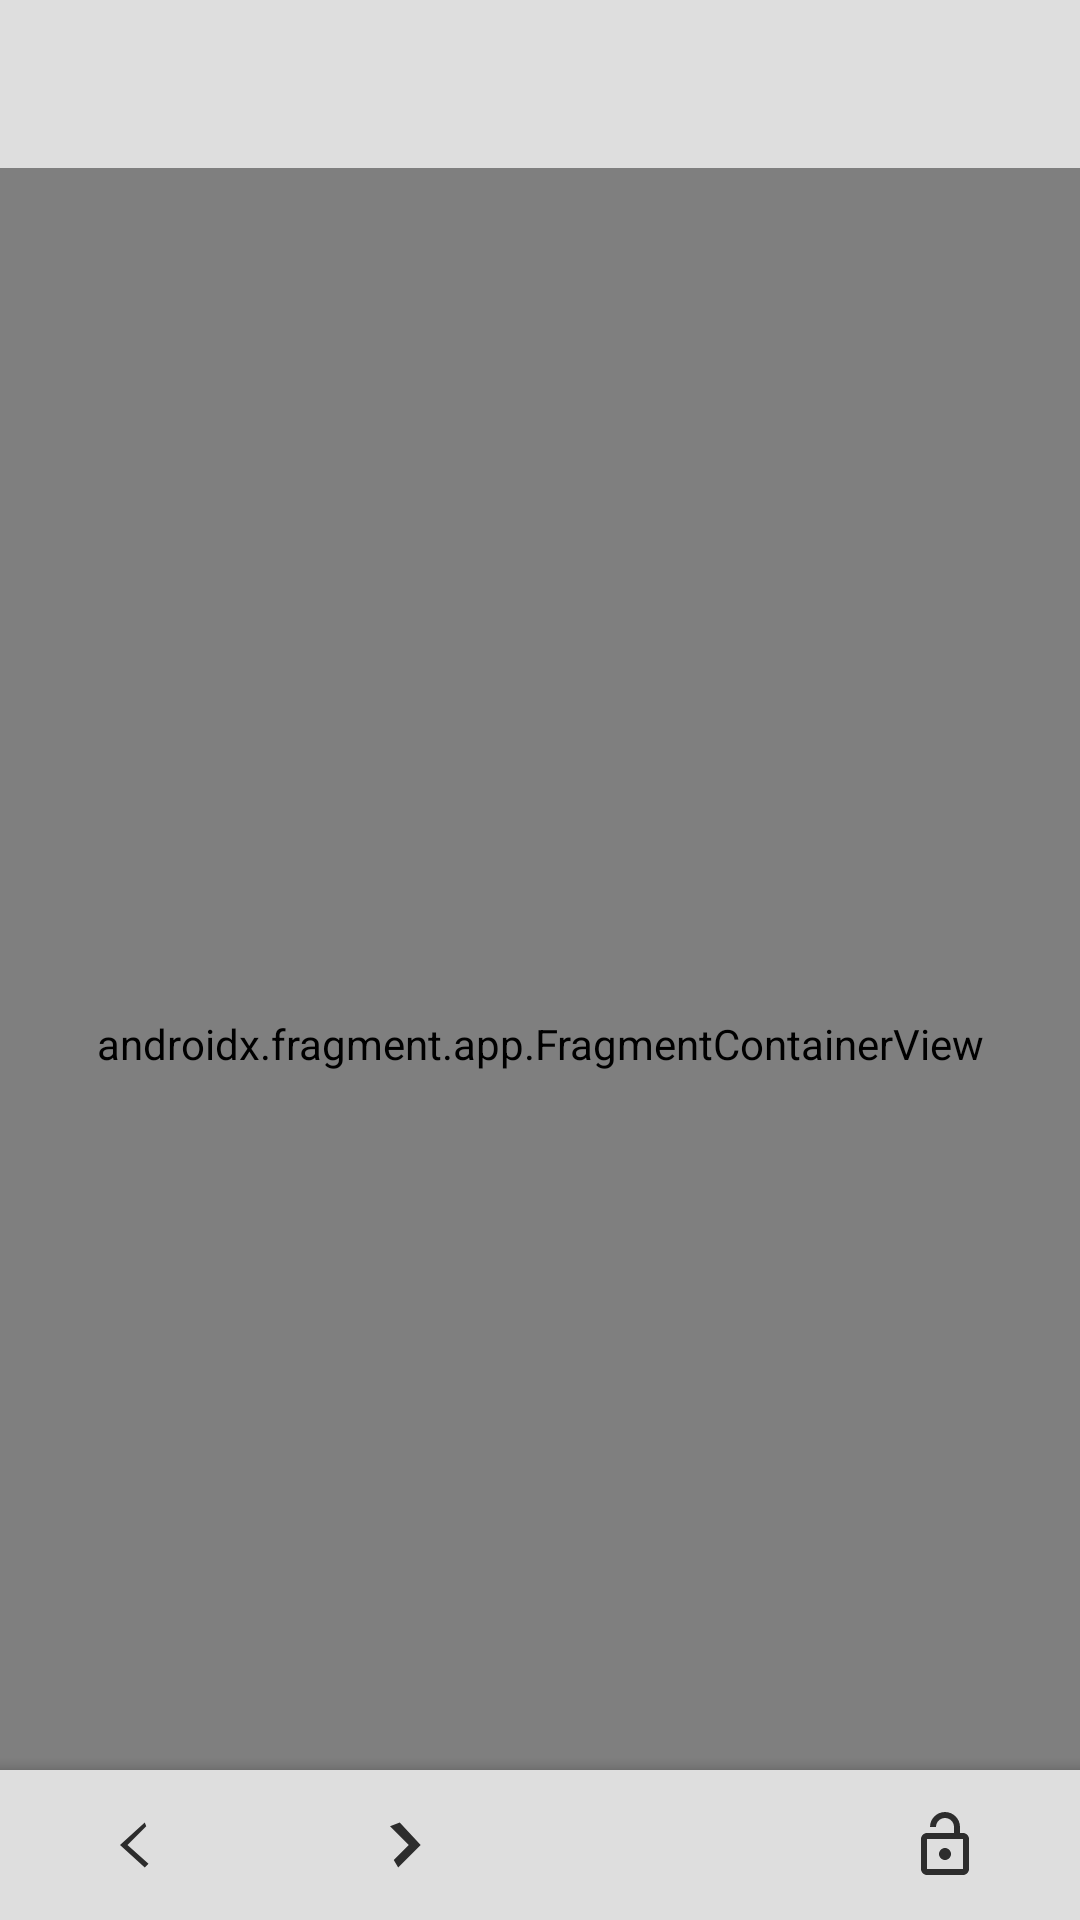

This screen was rendered from an Android layout file. Write that file and the resources it references.
<!-- AndroidManifest.xml: activity theme Theme.QuicPosAndroid.NoActionBar -->
<!-- res/layout/activity_main.xml -->
<?xml version="1.0" encoding="utf-8"?>
<androidx.coordinatorlayout.widget.CoordinatorLayout xmlns:android="http://schemas.android.com/apk/res/android"
    xmlns:app="http://schemas.android.com/apk/res-auto"
    xmlns:tools="http://schemas.android.com/tools"
    android:layout_width="match_parent"
    android:layout_height="match_parent"
    tools:context=".MainActivity">

    <LinearLayout
        android:layout_width="match_parent"
        android:layout_height="match_parent"
        android:orientation="vertical">

    <com.google.android.material.appbar.AppBarLayout
        android:layout_width="match_parent"
        android:layout_height="wrap_content"
        android:theme="@style/Theme.QuicPosAndroid.AppBarOverlay">

        <androidx.appcompat.widget.Toolbar
            android:id="@+id/toolbar"
            android:layout_width="match_parent"
            android:layout_height="?attr/actionBarSize"
            android:background="?attr/colorPrimary"
            app:popupTheme="@style/Theme.QuicPosAndroid.PopupOverlay" />

    </com.google.android.material.appbar.AppBarLayout>

    <androidx.fragment.app.FragmentContainerView
        android:name="com.example.quicpos_android.PostFragment"
        android:id="@+id/postLayout"
        android:layout_width="match_parent"
        android:layout_height="match_parent" />


    </LinearLayout>

    <com.google.android.material.bottomappbar.BottomAppBar
        android:id="@+id/bottom_main_bar"
        android:layout_height="50dp"
        android:layout_width="match_parent"
        android:layout_gravity="bottom"
        app:contentInsetStart="0dp"
        app:backgroundTint="?attr/colorPrimary"
        android:theme="@style/Widget.MaterialComponents.BottomAppBar">

        <LinearLayout
            android:layout_width="match_parent"
            android:layout_height="wrap_content"
            android:orientation="horizontal"
            android:weightSum="1">

            <ImageButton
                android:id="@+id/prev_button"
                android:layout_width="0dp"
                android:layout_height="wrap_content"
                android:layout_weight="0.25"
                android:background="?android:selectableItemBackground"
                android:tint="?attr/colorOnSecondary"
                android:contentDescription="@string/prev_post_button"
                android:src="@drawable/prev" />

            <ImageButton
                android:id="@+id/next_button"
                android:layout_width="0dp"
                android:layout_height="wrap_content"
                android:layout_weight="0.25"
                android:tint="?attr/colorOnSecondary"
                android:background="?android:selectableItemBackground"
                android:contentDescription="@string/next_post_button"
                android:src="@drawable/next" />

            <ImageButton
                android:id="@+id/saved_button"
                android:layout_width="0dp"
                android:layout_height="wrap_content"
                android:layout_weight="0.25"
                android:src="@drawable/favorite"
                android:tint="?attr/colorOnSecondary"
                android:background="?android:selectableItemBackground"
                android:contentDescription="@string/saved_button" />

            <ImageButton
                android:id="@+id/privacy_button"
                android:layout_width="0dp"
                android:layout_height="wrap_content"
                android:layout_weight="0.25"
                android:tint="?attr/colorOnSecondary"
                android:src="@drawable/lock_open"
                android:background="?android:selectableItemBackground"
                android:contentDescription="@string/saved_button" />

        </LinearLayout>

    </com.google.android.material.bottomappbar.BottomAppBar>

</androidx.coordinatorlayout.widget.CoordinatorLayout>
<!-- resources referenced by this layout -->
<resources>
  <!-- drawable lock_open (drawable-anydpi) -->
  <vector xmlns:android="http://schemas.android.com/apk/res/android"
      android:width="24dp"
      android:height="24dp"
      android:viewportWidth="24"
      android:viewportHeight="24"
      android:tint="#FFFFFF"
      android:alpha="0.8">
    <path
        android:fillColor="@android:color/white"
        android:pathData="M18,8h-1L17,6c0,-2.76 -2.24,-5 -5,-5S7,3.24 7,6h2c0,-1.66 1.34,-3 3,-3s3,1.34 3,3v2L6,8c-1.1,0 -2,0.9 -2,2v10c0,1.1 0.9,2 2,2h12c1.1,0 2,-0.9 2,-2L20,10c0,-1.1 -0.9,-2 -2,-2zM18,20L6,20L6,10h12v10zM12,17c1.1,0 2,-0.9 2,-2s-0.9,-2 -2,-2 -2,0.9 -2,2 0.9,2 2,2z"/>
  </vector>
  <!-- drawable next: png bitmap (drawable-hdpi, 184 bytes) -->
  <!-- drawable prev: png bitmap (drawable-hdpi, 211 bytes) -->
  <string name="next_post_button">Next post button</string>
  <string name="prev_post_button">prev_post_button</string>
  <string name="saved_button">saved_button</string>
  <style name="Theme.QuicPosAndroid.AppBarOverlay">
          <item name="android:textColor">@color/black</item>
      </style>
  <style name="Theme.QuicPosAndroid.PopupOverlay" parent="ThemeOverlay.AppCompat.Light" />
  <style name="Theme.QuicPosAndroid.NoActionBar">
          <item name="windowActionBar">false</item>
          <item name="windowNoTitle">true</item>
      </style>
  <color name="black">#FF000000</color>
</resources>
